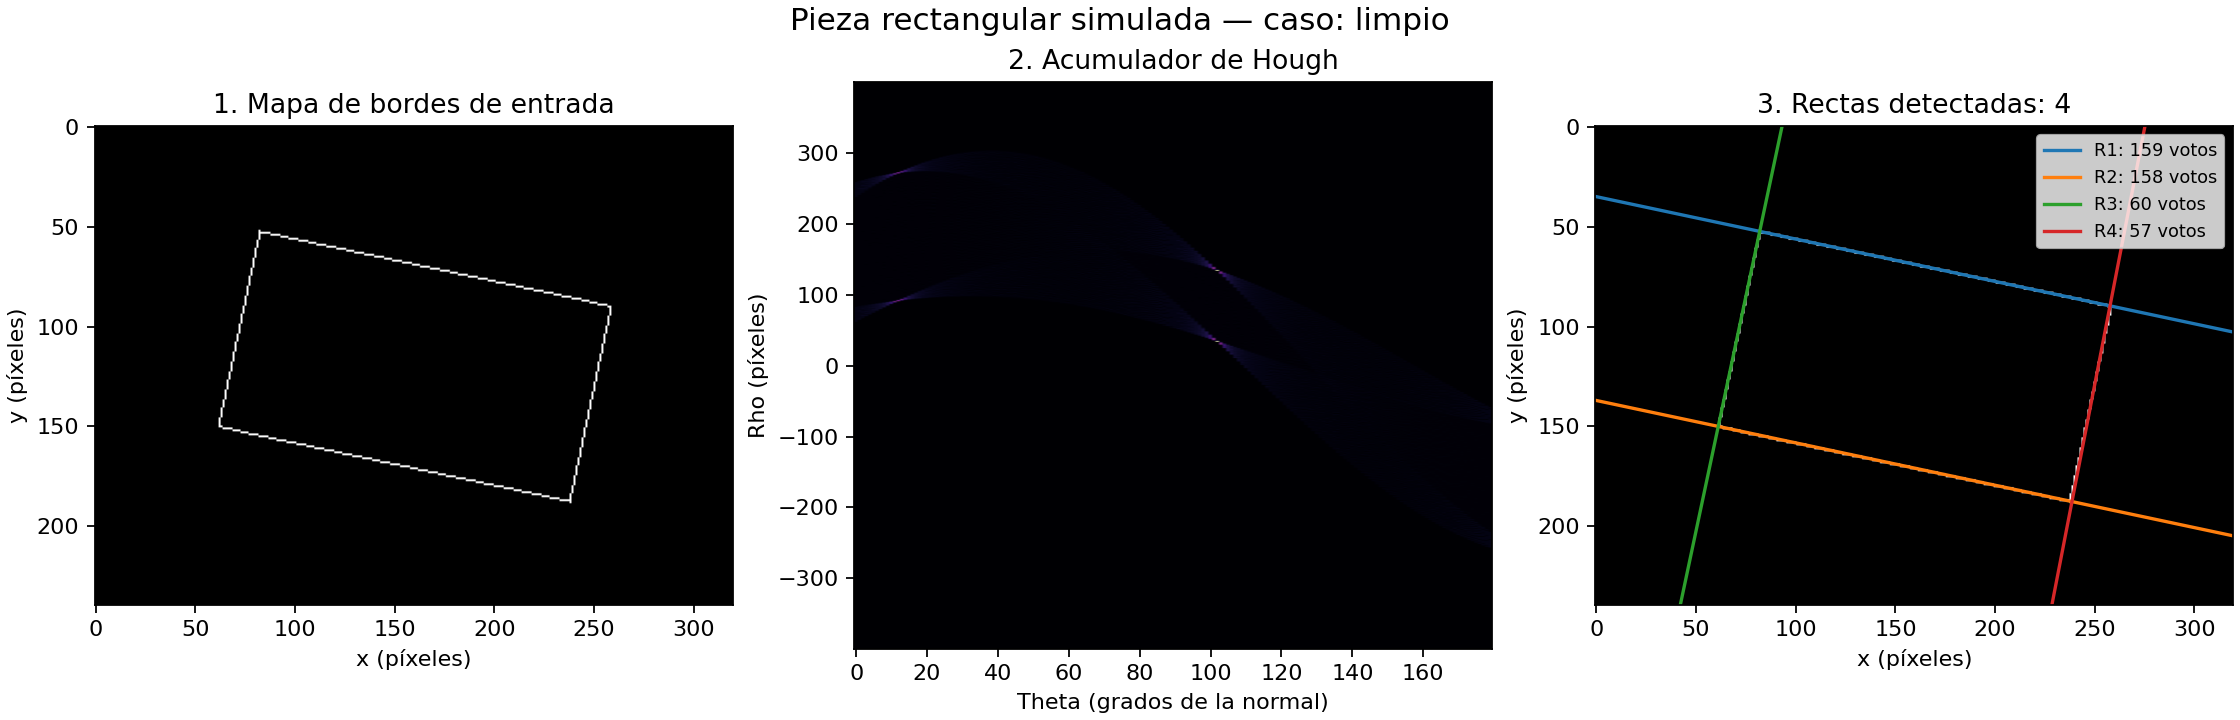

The data file committed next to this chart (first rows):
rho_px, theta_grados, votos
34.0, 102.0, 159
134.0, 102.0, 158
91.0, 12, 60
270.0, 11.0, 57
